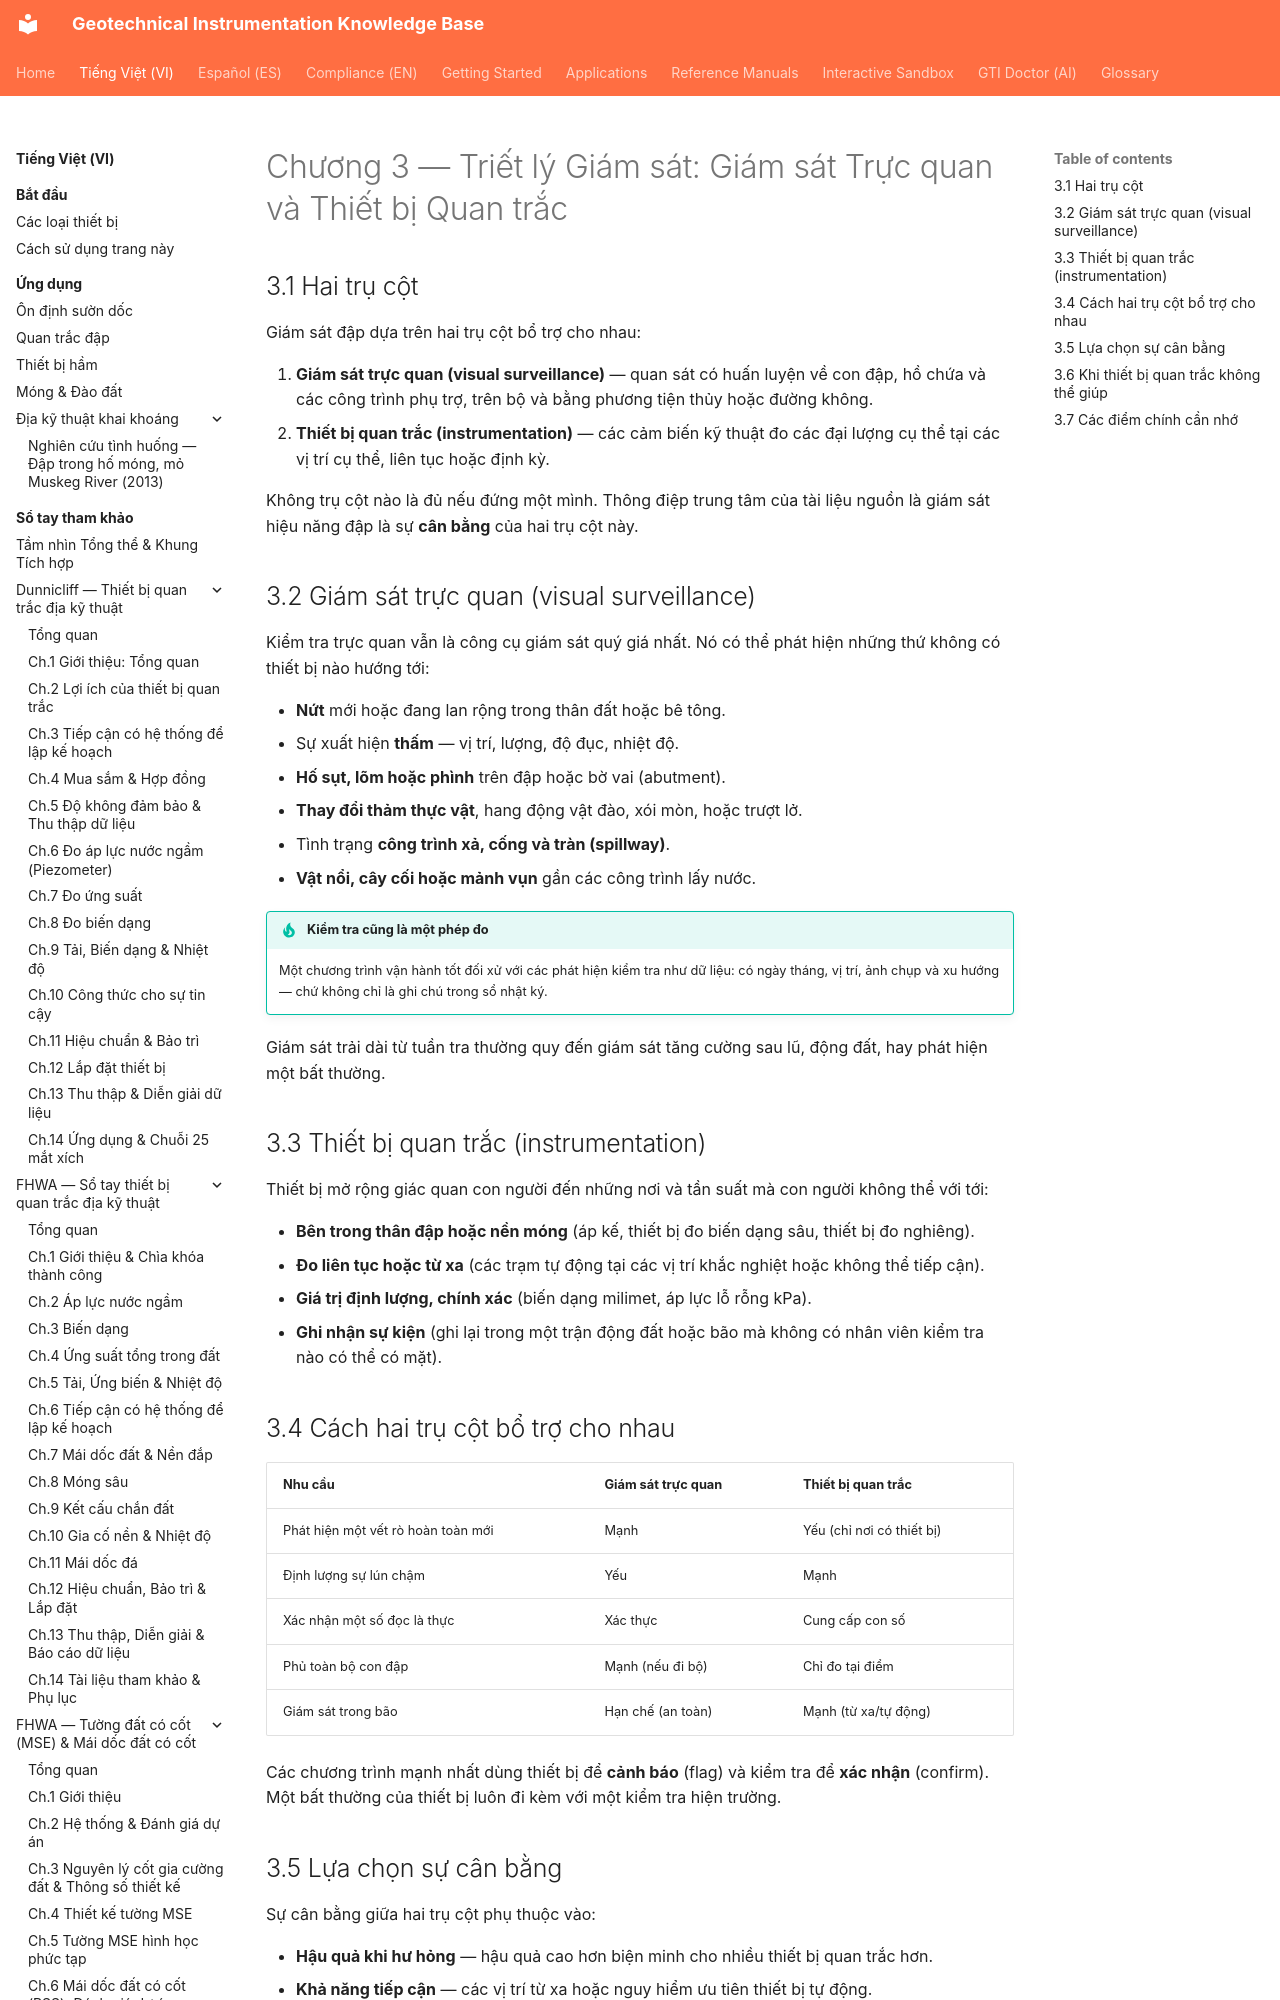

repository: geoinst/geoinst.github.io · page: vi/reference-manuals/monitoring-dam-performance/chapter-03-philosophy/index.html · generator: mkdocs

---
lang: vi
lang_alt: reference-manuals/monitoring-dam-performance/chapter-03-philosophy/
---
# Chương 3 — Triết lý Giám sát: Giám sát Trực quan và Thiết bị Quan trắc

## 3.1 Hai trụ cột

Giám sát đập dựa trên hai trụ cột bổ trợ cho nhau:

1. **Giám sát trực quan (visual surveillance)** — quan sát có huấn luyện về con đập,
   hồ chứa và các công trình phụ trợ, trên bộ và bằng phương tiện thủy hoặc đường không.
2. **Thiết bị quan trắc (instrumentation)** — các cảm biến kỹ thuật đo các đại lượng
   cụ thể tại các vị trí cụ thể, liên tục hoặc định kỳ.

Không trụ cột nào là đủ nếu đứng một mình. Thông điệp trung tâm của tài liệu nguồn
là giám sát hiệu năng đập là sự **cân bằng** của hai trụ cột này.
